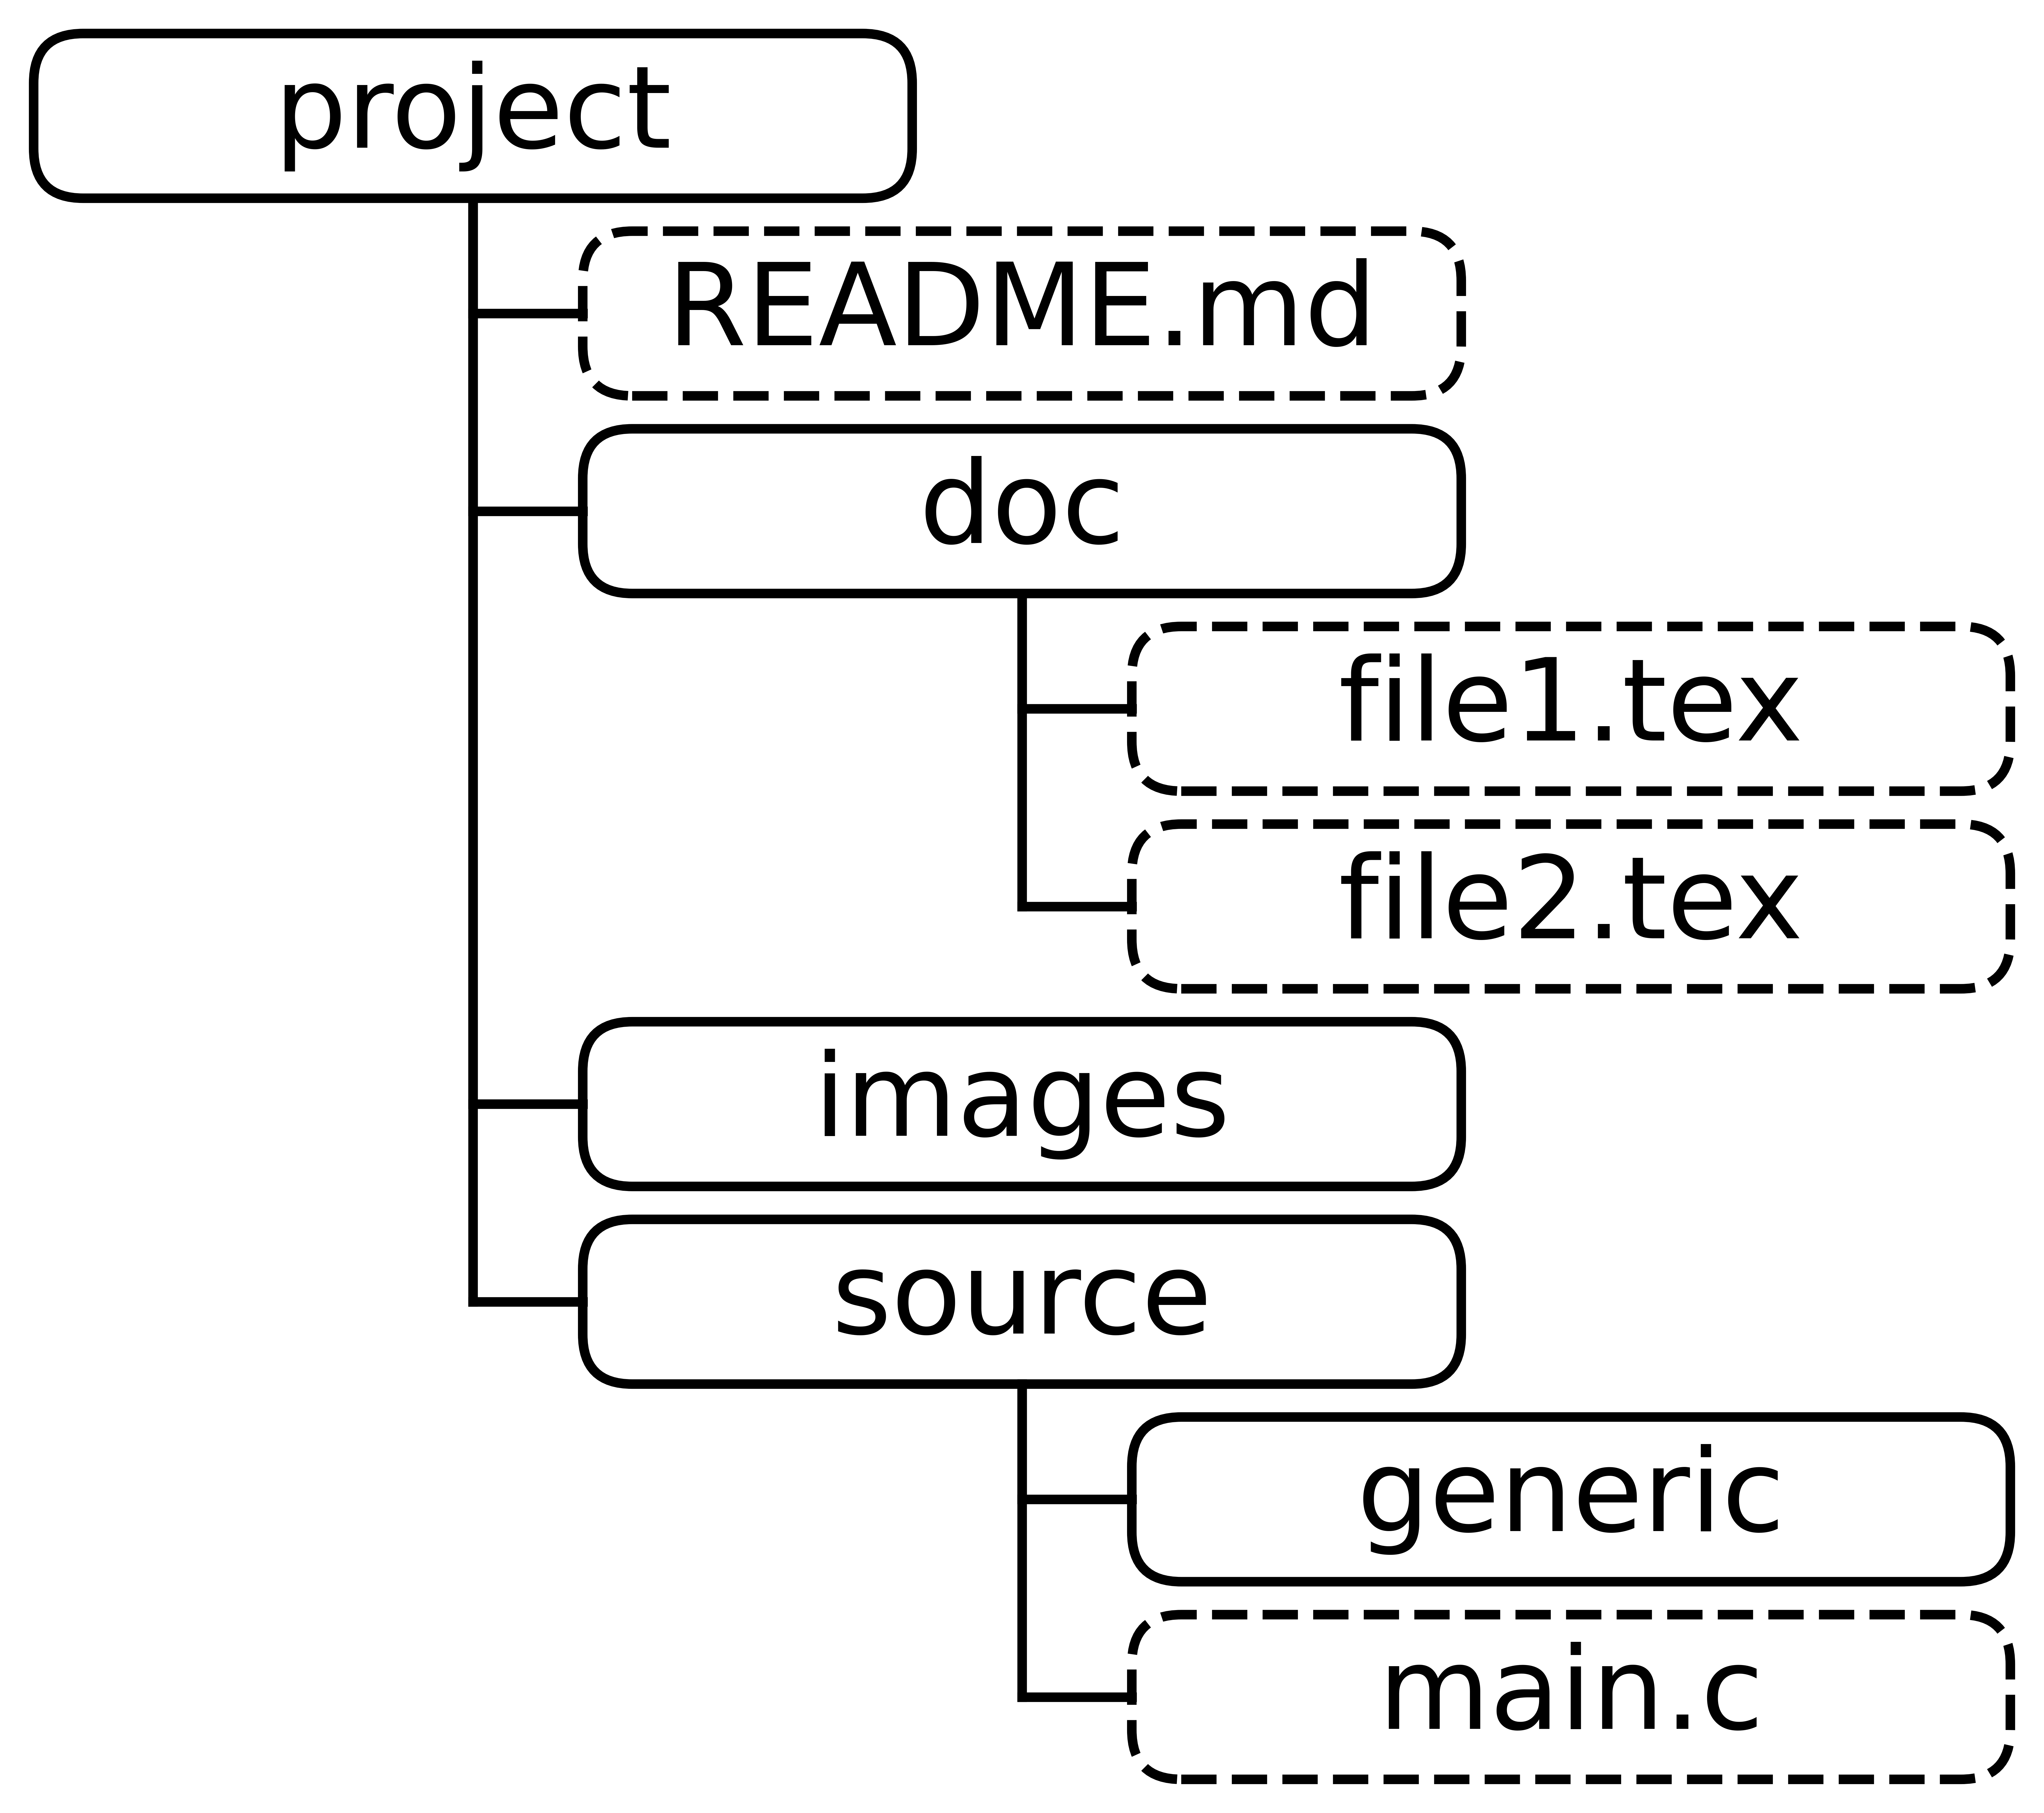

Here is the Python script that generated this plot:
#!/usr/bin/python3

import matplotlib.pyplot as plt
from matplotlib.patches import FancyBboxPatch


# Contador global de linhas
class Linha:
    def __init__(self):
        self.valor = 0

def number_of_levels(d):
    if not isinstance(d, dict) or not d:
        return 0
    return max(number_of_levels(sub) for sub in d.values()) + 1


def draw_box(   ax, 
                label, 
                x, y, 
                box_width, 
                box_height, 
                dashed=False, 
                fontsize=14, 
                facecolor='white', 
                edgecolor='black', 
                linewidth=1,
                rounding_size_factor=0.10):
                
    rect = FancyBboxPatch((x, y - box_height), box_width, box_height,
                      boxstyle=f"round,pad=0.00,rounding_size={rounding_size_factor*box_height}",
                      linewidth=linewidth, edgecolor=edgecolor,
                      facecolor=facecolor,
                      linestyle='--' if dashed else '-')
    ax.add_patch(rect)
    ax.text(x + box_width / 2, y - box_height / 2, label,
            ha='center', va='center', fontsize=fontsize)

def draw_connector(ax, parent_x, parent_y, child_x, child_y, box_width, box_height, linewidth):
    # vertical do meio inferior do pai até o nível do filho
    ax.plot([parent_x, parent_x], 
            [parent_y, child_y- box_height/2.0], 
            color='black',
            linewidth=linewidth)
    # horizontal até o meio superior do filho
    ax.plot([parent_x, child_x-box_width/2.0], 
            [child_y - box_height/2.0, child_y - box_height/2.0], 
            color='black',
            linewidth=linewidth)

def draw_node(  ax, 
                name, 
                subtree, 
                level, 
                linha, 
                box_width, 
                box_height, 
                level_indent, 
                line_gap, 
                parent_coord=None, 
                fontsize=14, 
                facecolor='white', 
                edgecolor='black', 
                linewidth=1,
                rounding_size_factor=0.10):
    x = level * level_indent
    y = -linha.valor * (box_height + line_gap)
    linha.valor += 1  # próxima linha disponível

    dashed = subtree is None
    draw_box(   ax, 
                name, 
                x, y, 
                box_width, 
                box_height, 
                dashed,
                fontsize=fontsize, 
                facecolor=facecolor, 
                edgecolor=edgecolor, 
                linewidth=linewidth,
                rounding_size_factor=rounding_size_factor
                )

    if parent_coord:
        px, py = parent_coord
        draw_connector(ax, px + box_width / 2, py - box_height, x + box_width / 2, y, box_width, box_height, linewidth)

    if isinstance(subtree, dict):
        for child_name, child_tree in subtree.items():
            draw_node(  ax, 
                        child_name, 
                        child_tree, 
                        level + 1, 
                        linha, 
                        box_width, 
                        box_height, 
                        level_indent, 
                        line_gap, 
                        (x, y),
                        fontsize=fontsize, 
                        facecolor=facecolor, 
                        edgecolor=edgecolor, 
                        linewidth=linewidth,
                        rounding_size_factor=rounding_size_factor)

def tree_files1(structure = {
                    "project": {
                        "README.md": None,
                        "doc": {
                            "file1.tex": None,
                            "file2.tex": None
                        },
                        "images": {},
                        "source": {
                            "generic": {},
                            "main.c": None,
                        }
                    }
                },
                box_width = 0.8,
                box_height = 0.15,
                level_indent = 0.5,
                line_gap = 0.03,
                fontsize=48, 
                facecolor='white', 
                edgecolor='black', 
                linewidth=4,
                rounding_size_factor=0.3,
                output_filepath="tree_files1.png"):
    fig, ax = plt.subplots(figsize=(12, 14))
    ax.set_aspect('equal') 
    
    linha = Linha()  # inicializa contador de linhas

    root_name = list(structure.keys())[0]
    root_content = structure[root_name]
    draw_node(  ax, 
                root_name, 
                root_content, 
                level=0, 
                linha=linha, 
                box_width = box_width, 
                box_height = box_height, 
                level_indent = level_indent,
                line_gap = line_gap,
                fontsize=fontsize, 
                facecolor=facecolor, 
                edgecolor=edgecolor, 
                linewidth=linewidth,
                rounding_size_factor=rounding_size_factor)

    profundidade = number_of_levels(structure)
    ax.set_xlim(-line_gap/2, (profundidade-1) * level_indent + box_width + line_gap/2)
    ax.set_ylim(-linha.valor * (box_height + line_gap)+line_gap/2, line_gap/2)
    ax.axis('off')
    plt.tight_layout()
    
    plt.savefig(output_filepath, 
                bbox_inches='tight', 
                pad_inches=0.1, 
                dpi=600, 
                transparent=True)


# Estrutura JSON


if __name__ == '__main__':
    tree_files1(output_filepath="tree_files1.png")

